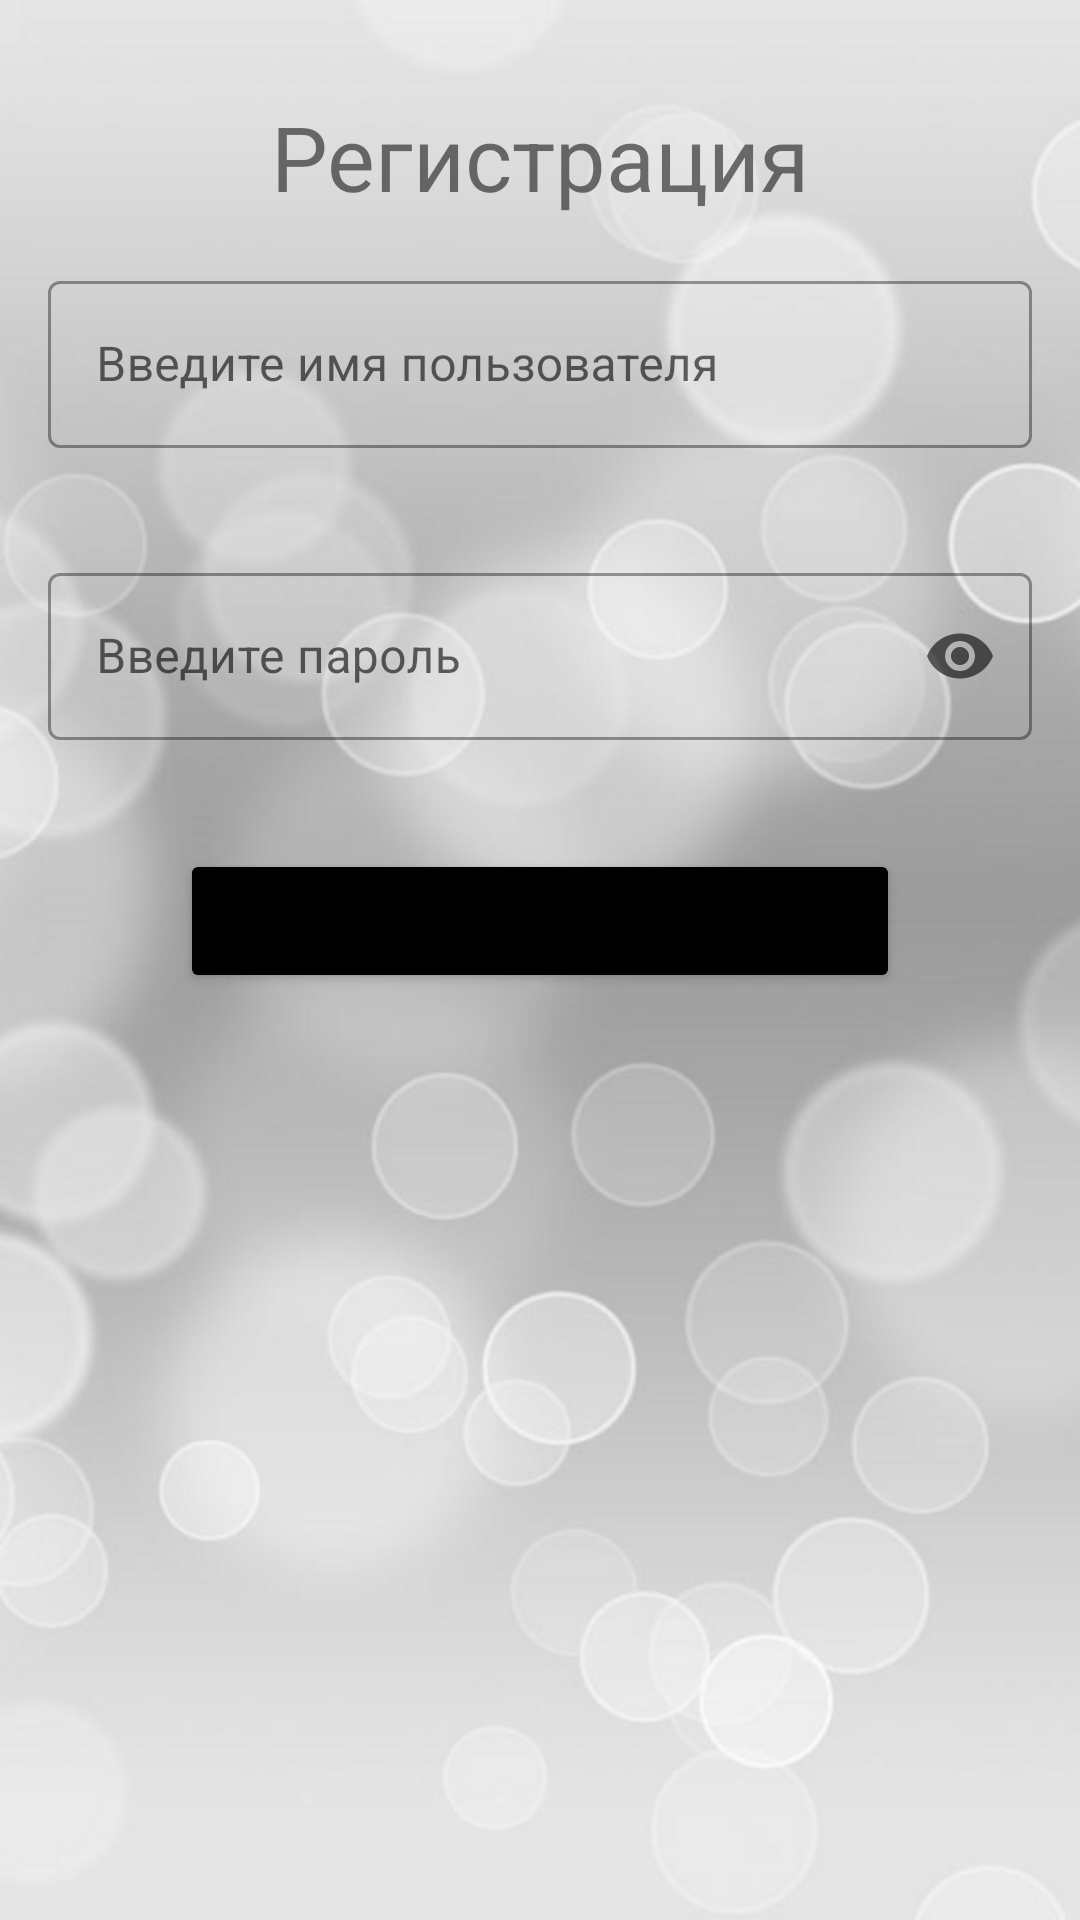

Layout XML and referenced resources for this Android screen:
<!-- AndroidManifest.xml: application theme Theme.Lesson1HW -->
<!-- res/layout/activity_home_work5.xml -->
<?xml version="1.0" encoding="utf-8"?>
<androidx.constraintlayout.widget.ConstraintLayout xmlns:android="http://schemas.android.com/apk/res/android"
    xmlns:app="http://schemas.android.com/apk/res-auto"
    xmlns:tools="http://schemas.android.com/tools"
    android:layout_width="match_parent"
    android:layout_height="match_parent"
    tools:context=".HomeWork5Activity"
    android:background="@drawable/bg_hw5">

    <TextView
        android:id="@+id/textView2"
        android:layout_width="match_parent"
        android:layout_height="wrap_content"
        android:text="@string/register_text"
        android:gravity="center"
        android:layout_marginTop="32dp"
        android:textSize="30sp"
        app:layout_constraintTop_toTopOf="parent" />

    <com.google.android.material.textfield.TextInputLayout
        android:id="@+id/name_layout"
        style="@style/Widget.MaterialComponents.TextInputLayout.OutlinedBox"
        android:layout_width="match_parent"
        android:layout_height="wrap_content"
        android:layout_margin="16dp"
        android:hint="@string/input_name_user"
        app:errorEnabled="true"
        app:startIconDrawable="@drawable/login"
        app:layout_constraintTop_toBottomOf="@+id/textView2">

        <com.google.android.material.textfield.TextInputEditText
            android:id="@+id/input_email"
            android:layout_width="match_parent"
            android:layout_height="wrap_content"/>

    </com.google.android.material.textfield.TextInputLayout>

    <com.google.android.material.textfield.TextInputLayout
        android:id="@+id/password_layout"
        style="@style/Widget.MaterialComponents.TextInputLayout.OutlinedBox"
        android:layout_width="match_parent"
        android:layout_height="wrap_content"
        android:layout_margin="16dp"
        android:hint="@string/input_password"
        app:errorEnabled="true"
        app:endIconMode="password_toggle"
        app:layout_constraintTop_toBottomOf="@+id/name_layout"
        app:startIconDrawable="@drawable/password">

        <com.google.android.material.textfield.TextInputEditText
            android:id="@+id/input_password"
            android:inputType="textPassword"
            android:layout_width="match_parent"
            android:layout_height="wrap_content" />

    </com.google.android.material.textfield.TextInputLayout>

    <Button
        android:id="@+id/button_register"
        android:layout_width="match_parent"
        android:layout_height="wrap_content"
        android:backgroundTint="@color/black"
        android:layout_marginTop="16dp"
        android:layout_marginStart="60dp"
        android:layout_marginEnd="60dp"
        android:text="@string/register_user"
        app:layout_constraintTop_toBottomOf="@+id/password_layout" />

    <TextView
        android:id="@+id/test"
        android:layout_width="match_parent"
        android:layout_height="wrap_content"
        android:layout_margin="30dp"
        android:textColor="@color/black"
        app:layout_constraintBottom_toBottomOf="parent" />


</androidx.constraintlayout.widget.ConstraintLayout>
<!-- resources referenced by this layout -->
<resources>
  <color name="black">#FF000000</color>
  <!-- drawable bg_hw5: png bitmap (drawable, 202946 bytes) -->
  <string name="input_name_user">Введите имя пользователя</string>
  <string name="input_password">Введите пароль</string>
  <string name="register_text">Регистрация</string>
  <string name="register_user">зарегистрировать</string>
  <style name="Theme.Lesson1HW" parent="Theme.MaterialComponents.DayNight.NoActionBar">
          
          <item name="colorPrimary">@color/purple_500</item>
          <item name="colorPrimaryVariant">@color/purple_700</item>
          <item name="colorOnPrimary">@color/white</item>
          
          <item name="colorSecondary">@color/teal_200</item>
          <item name="colorSecondaryVariant">@color/teal_700</item>
          <item name="colorOnSecondary">@color/black</item>
          
          <item name="android:statusBarColor" tools:targetApi="l">?attr/colorPrimaryVariant</item>
          
      </style>
  <color name="purple_500">#FF6200EE</color>
  <color name="purple_700">#FF3700B3</color>
  <color name="white">#FFFFFFFF</color>
  <color name="teal_200">#FF03DAC5</color>
  <color name="teal_700">#FF018786</color>
</resources>
